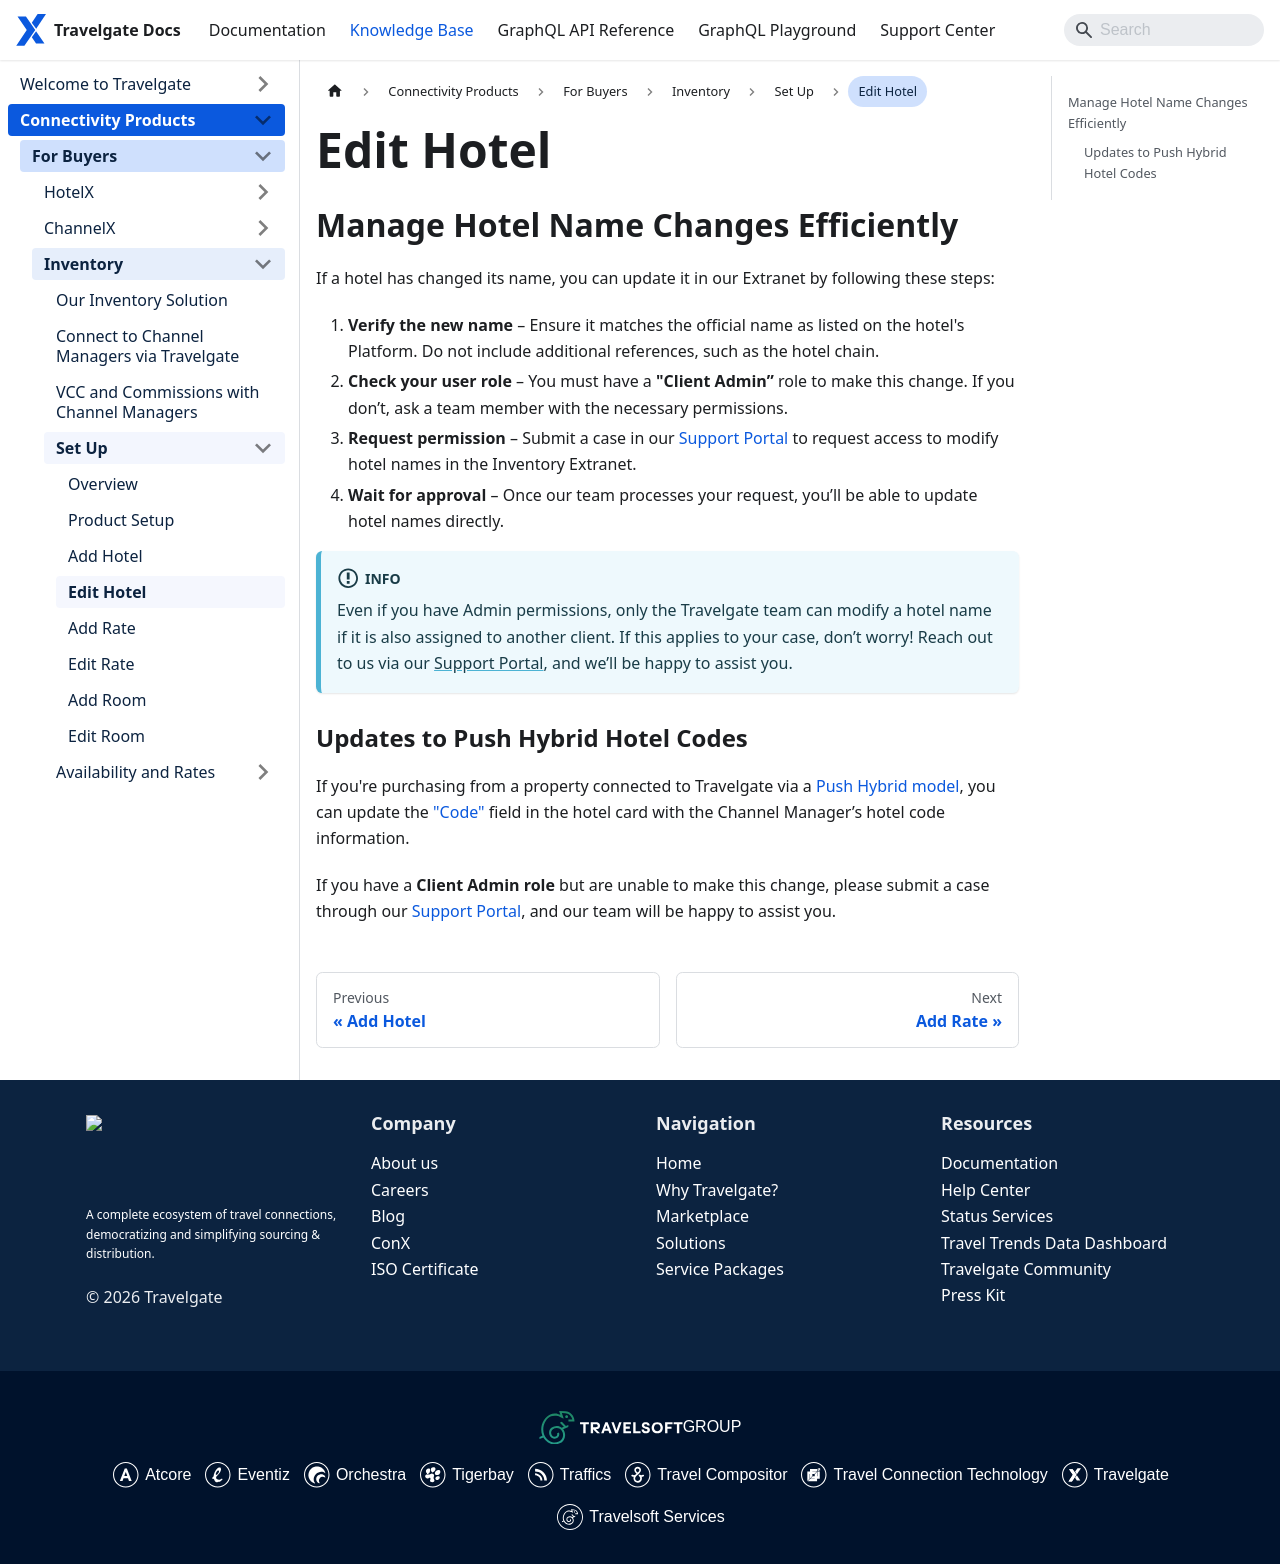

repository: Travelgate/documentation · page: kb/connectivity-products/for-buyers/inventory/set-up/edit-hotel/index.html · generator: docusaurus

---
sidebar_position: 4
---

# Edit Hotel

## Manage Hotel Name Changes Efficiently

If a hotel has changed its name, you can update it in our Extranet by following these steps:

1. **Verify the new name** – Ensure it matches the official name as listed on the hotel's Platform. Do not include additional references, such as the hotel chain.
2. **Check your user role** – You must have a **"Client Admin”** role to make this change. If you don’t, ask a team member with the necessary permissions.
3. **Request permission** – Submit a case in our [Support Portal](https://app.travelgate.com/support) to request access to modify hotel names in the Inventory Extranet.
4. **Wait for approval** – Once our team processes your request, you’ll be able to update hotel names directly.

:::info
Even if you have Admin permissions, only the Travelgate team can modify a hotel name if it is also assigned to another client. If this applies to your case, don’t worry! Reach out to us via our [Support Portal](https://app.travelgate.com/support), and we’ll be happy to assist you.
:::

### Updates to Push Hybrid Hotel Codes

If you're purchasing from a property connected to Travelgate via a [Push Hybrid model](/kb/welcome-to-travelgate/connectivity-services/connection-types#2-hybrid), you can update the ["Code"](/docs/apps/inventory/extranet/set-up/setup#how-to-create-a-new-hotel) field in the hotel card with the Channel Manager’s hotel code information.

If you have a **Client Admin role** but are unable to make this change, please submit a case through our [Support Portal](https://app.travelgate.com/support), and our team will be happy to assist you.
